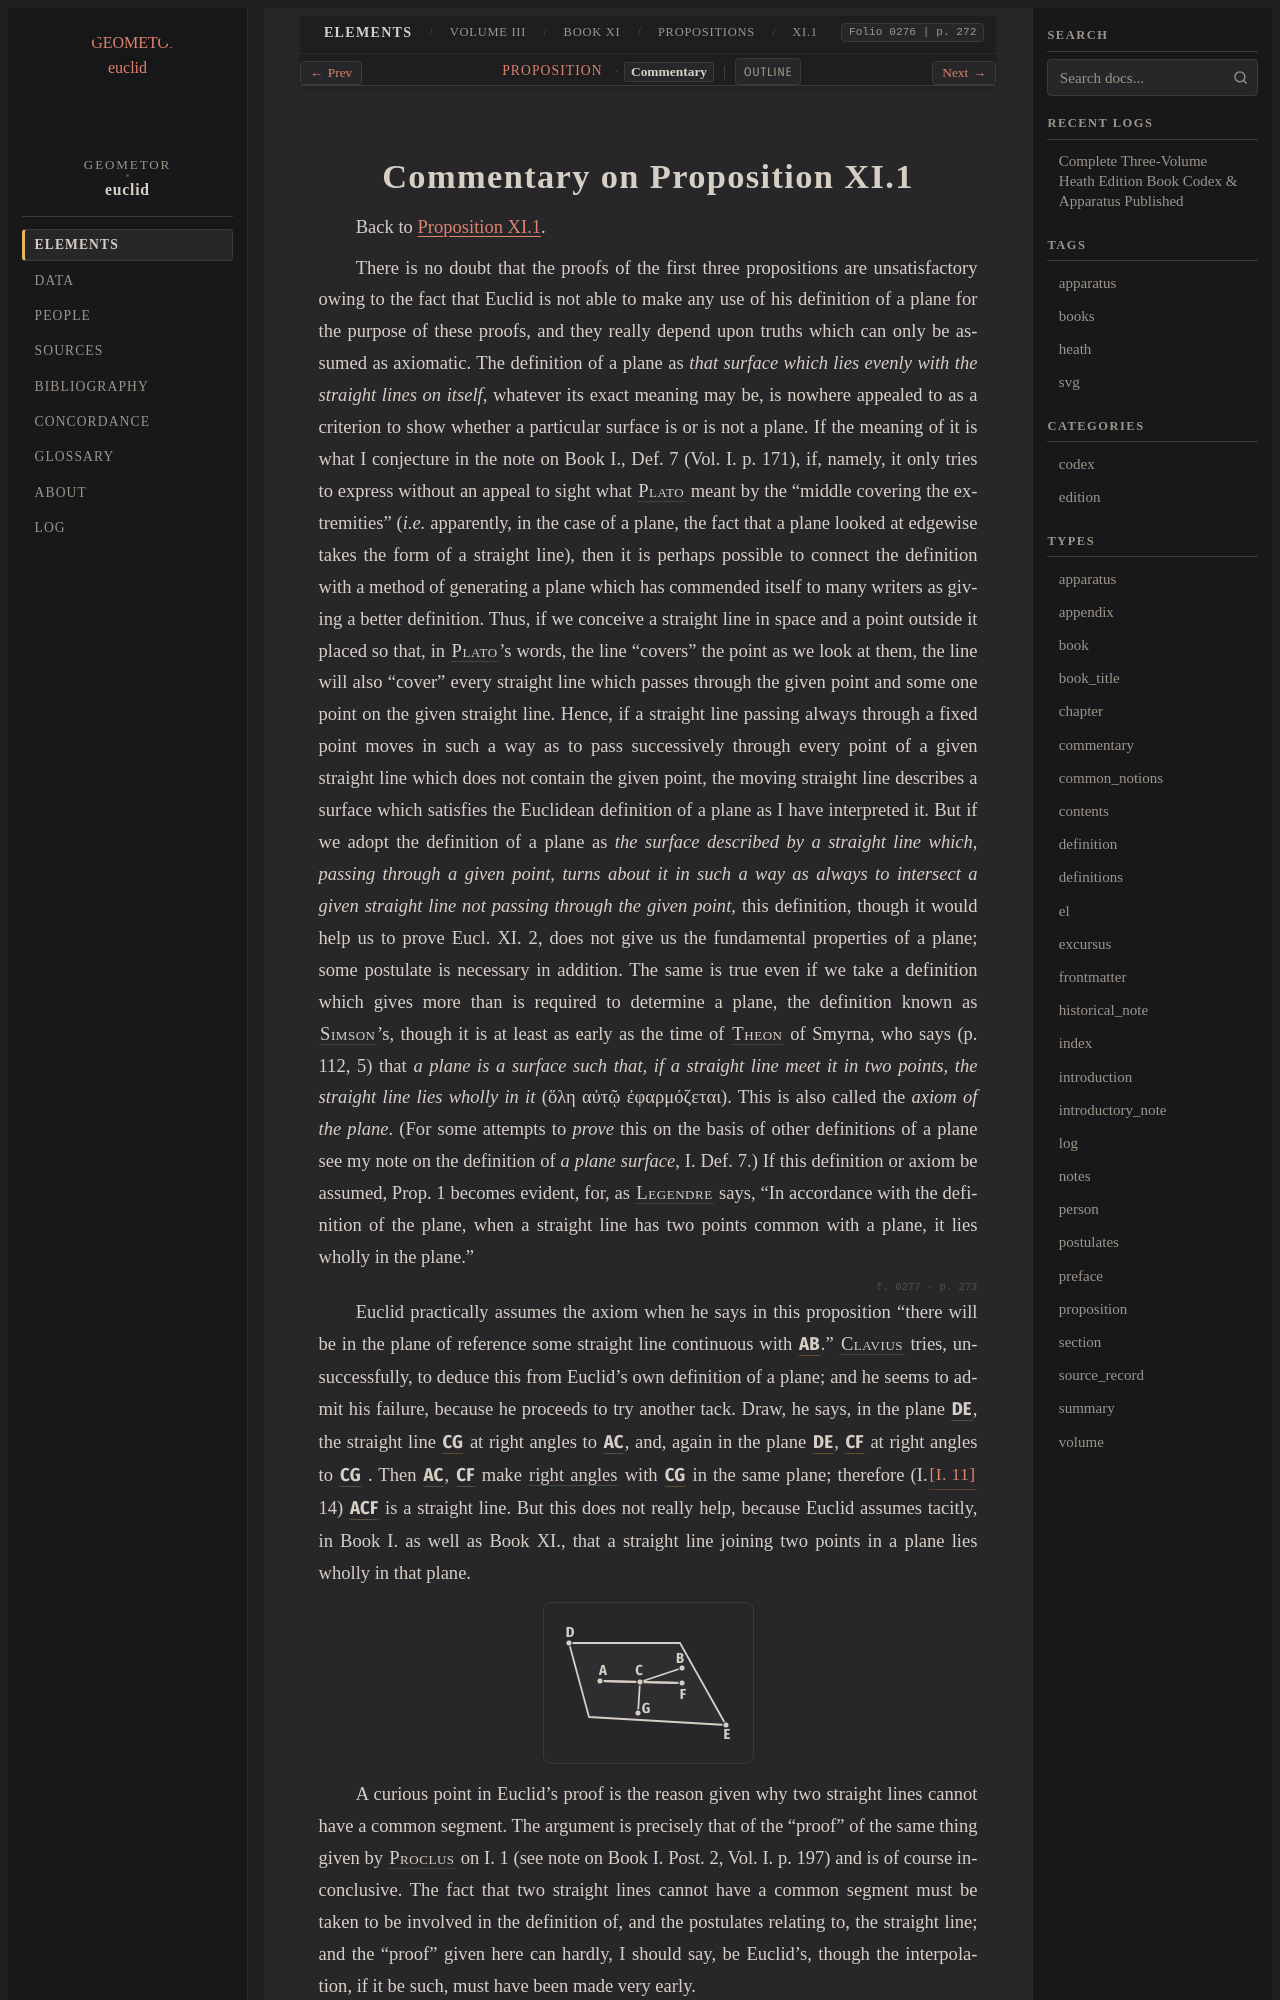

repository: geometor/euclid · page: heath/volume_III/book_xi/propositions/01/commentary.html · generator: sphinx

:canonical_id: XI.1.commentary
:volume: III
:book: XI
:proposition: 1
:type: commentary
:title: Commentary on Proposition XI.1
:folios: 0276, 0277, 0278
:folio: 0276
:page: 272
:pages: 272, 273, 274

.. _XI.1.commentary:
